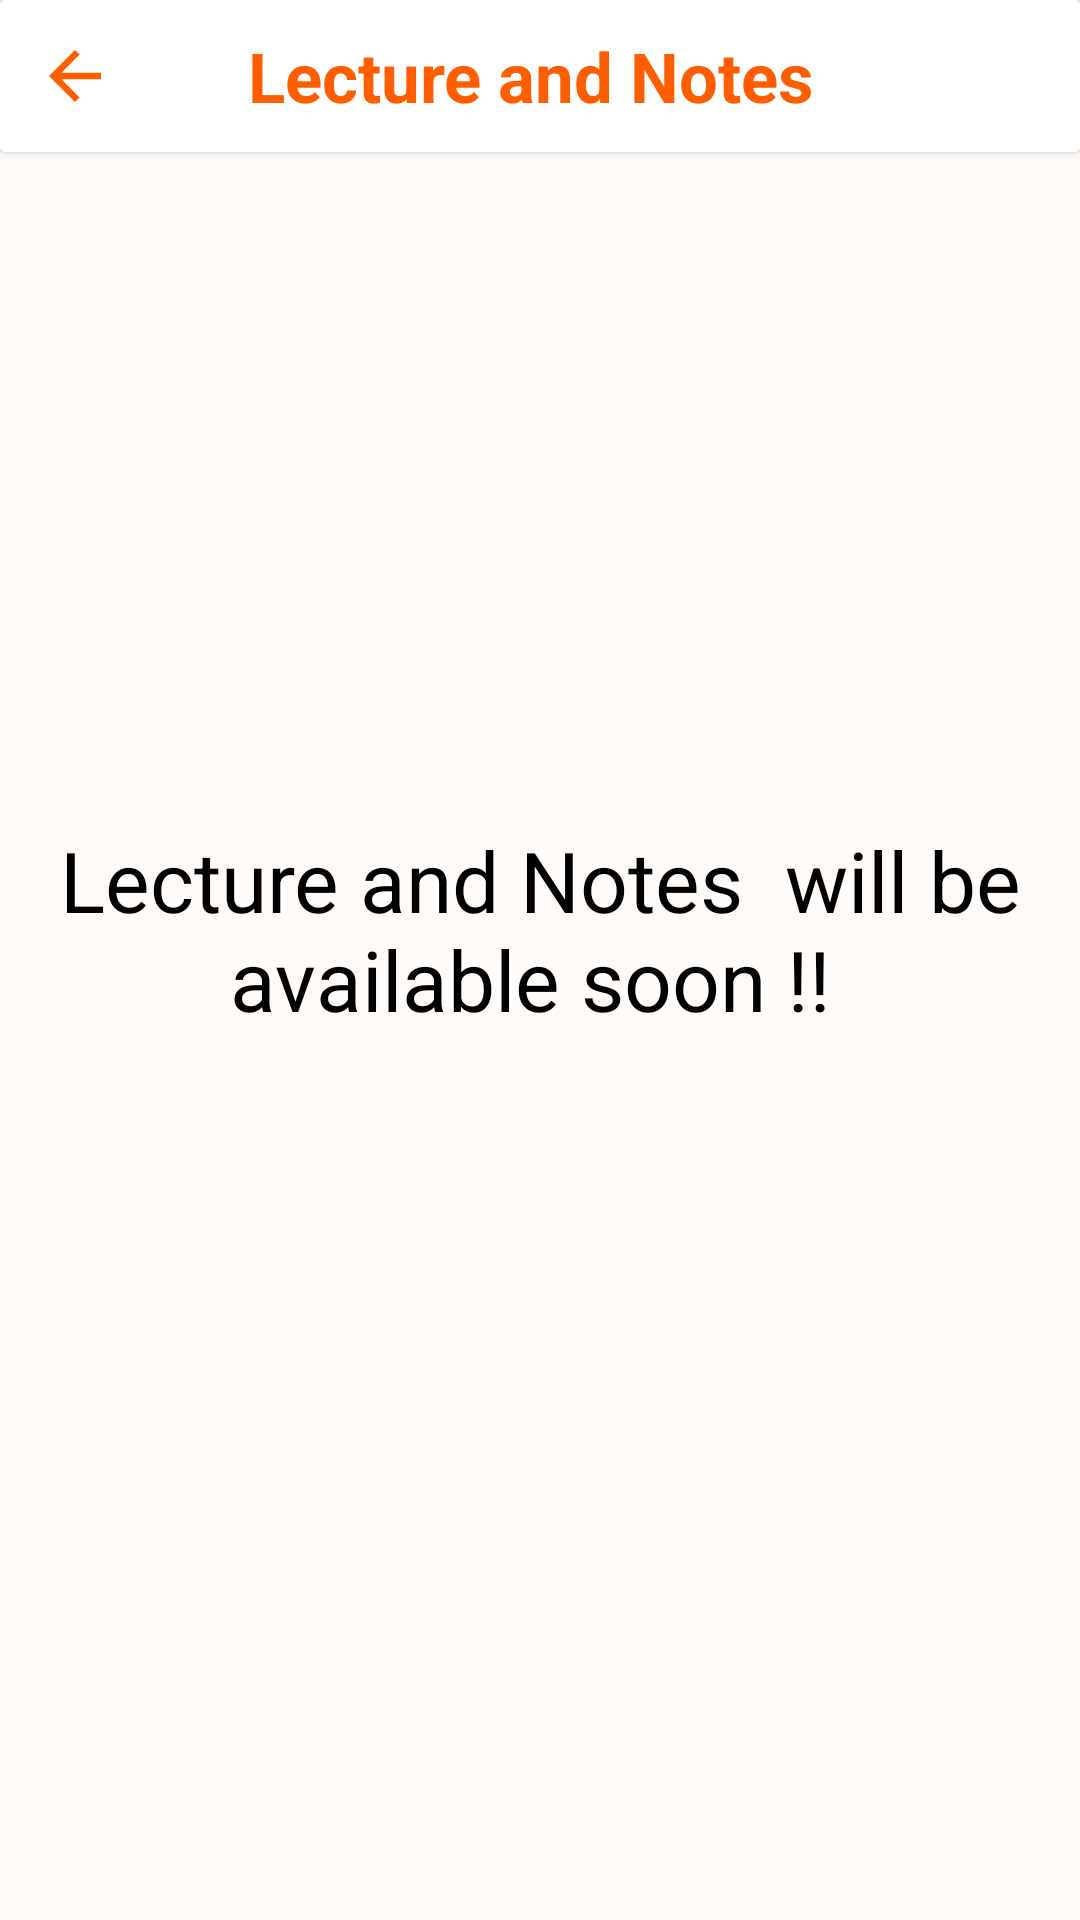

Reconstruct the res/layout file that produces this screen, plus the resources it refers to.
<!-- AndroidManifest.xml: application theme Theme.ReCreateQuize -->
<!-- res/layout/activity_lecture_and_note.xml -->
<?xml version="1.0" encoding="utf-8"?>
<RelativeLayout

    xmlns:android="http://schemas.android.com/apk/res/android"
    xmlns:app="http://schemas.android.com/apk/res-auto"
    xmlns:tools="http://schemas.android.com/tools"
    android:layout_width="match_parent"
    android:background="#22FDE0CB"
    android:layout_height="match_parent"
    android:orientation="vertical"
    tools:context=".Activity.ActivityLectureAndNote">

    <androidx.cardview.widget.CardView
        android:layout_width="match_parent"
        android:layout_height="wrap_content"
        android:elevation="30dp"
        android:id="@+id/card"
        >
        <LinearLayout
            android:layout_width="match_parent"
            android:layout_height="wrap_content"
            android:background="@color/white"
            >
            <ImageView
                android:layout_width="50dp"
                android:layout_height="match_parent"
                android:padding="12dp"
                android:id="@+id/backButton"
                android:src="@drawable/baseline_arrow_back_24"
                />

            <TextView
                android:layout_width="match_parent"
                android:layout_height="wrap_content"
                android:textColor="@color/darkTangerine"
                android:layout_marginStart="10dp"
                android:layout_marginTop="10dp"
                android:layout_marginBottom="10dp"
                android:textSize="23sp"
                android:textStyle="bold"
                android:text="    Lecture and Notes"
                />

        </LinearLayout>
    </androidx.cardview.widget.CardView>



    <TextView
        android:layout_width="match_parent"
        android:layout_height="match_parent"
        android:text="Lecture and Notes  will be available soon !! "
        android:textSize="28sp"
        android:layout_marginBottom="20dp"
        android:gravity="center"
        android:textColor="@color/black"/>



    <com.facebook.shimmer.ShimmerFrameLayout
        android:layout_width="match_parent"
        android:layout_height="match_parent"
        android:id="@+id/shimer"
        android:visibility="gone"
        android:layout_below="@id/card">

        <LinearLayout
            android:layout_width="match_parent"
            android:orientation="vertical"
            android:layout_height="match_parent">

            <include layout="@layout/lecture_shimmer_baground"/>
            <include layout="@layout/lecture_shimmer_baground"/>
            <include layout="@layout/lecture_shimmer_baground"/>
            <include layout="@layout/lecture_shimmer_baground"/>
            <include layout="@layout/lecture_shimmer_baground"/>
            <include layout="@layout/lecture_shimmer_baground"/>
            <include layout="@layout/lecture_shimmer_baground"/>
            <include layout="@layout/lecture_shimmer_baground"/>
            <include layout="@layout/lecture_shimmer_baground"/>


        </LinearLayout>
    </com.facebook.shimmer.ShimmerFrameLayout>

    <androidx.recyclerview.widget.RecyclerView
        android:layout_width="match_parent"
        android:layout_height="match_parent"
        android:id="@+id/recviewLecture"
        android:layout_below="@+id/card"
        android:visibility="gone"
        />


</RelativeLayout>
<!-- res/layout/lecture_shimmer_baground.xml (included above) -->
<?xml version="1.0" encoding="utf-8"?>
<androidx.cardview.widget.CardView

    xmlns:android="http://schemas.android.com/apk/res/android"
    android:layout_width="match_parent"
    android:layout_height="wrap_content"
    android:orientation="vertical"
    android:layout_marginTop="20dp"
    android:layout_marginEnd="10dp"
    android:layout_marginStart="10dp"
    android:id="@+id/layoutLecture"
    xmlns:app="http://schemas.android.com/apk/res-auto">



    <androidx.cardview.widget.CardView
        android:layout_width="match_parent"
        android:layout_height="match_parent"
        android:elevation="30dp"
        android:padding="5dp"
        app:cardCornerRadius="10dp"
        >

        <LinearLayout
            android:layout_width="match_parent"
            android:layout_height="wrap_content"
            android:orientation="vertical"
            >

            <LinearLayout
                android:layout_width="match_parent"
                android:layout_height="wrap_content"
                android:layout_gravity="center_vertical"
                android:orientation="horizontal"
                android:padding="12dp"
                >

                <TextView
                    android:layout_width="wrap_content"
                    android:layout_height="wrap_content"
                    android:layout_marginStart="15dp"
                    android:layout_marginEnd="25dp"
                    android:textColor="@color/black"
                    android:layout_weight="1"
                    android:id="@+id/tvLectureDitals"
                    android:background="@color/shmirBagroung"

                    android:textSize="20dp"
                    android:text=""/>

                <ImageView
                    android:layout_width="25dp"
                    android:layout_height="25dp"
                    android:contentDescription="@string/app_name"
                    android:background="@color/shmirBagroung"

                    app:tint="@color/black"
                    />


            </LinearLayout>

            <LinearLayout
                android:layout_width="match_parent"
                android:layout_height="wrap_content"
                android:layout_gravity="center_vertical"
                android:orientation="horizontal"
                android:padding="10dp"
                >
                <TextView
                    android:layout_width="match_parent"
                    android:layout_height="wrap_content"
                    android:layout_marginStart="15dp"
                    android:layout_marginEnd="25dp"
                    android:textColor="@color/blue"
                    android:textSize="18sp"
                    android:id="@+id/tvDate"
                    android:background="@color/shmirBagroung"
                    />


            </LinearLayout>

        </LinearLayout>


        

    </androidx.cardview.widget.CardView>


</androidx.cardview.widget.CardView>
<!-- resources referenced by this layout -->
<resources>
  <color name="black">#FF000000</color>
  <color name="blue">#0095ff</color>
  <color name="darkTangerine">#FF5E00</color>
  <color name="shmirBagroung">#989898</color>
  <color name="white">#FFFFFFFF</color>
  <!-- drawable baseline_arrow_back_24 (drawable) -->
  <vector android:autoMirrored="true" android:height="24dp"
      android:tint="@color/darkTangerine" android:viewportHeight="24"
      android:viewportWidth="24" android:width="24dp" xmlns:android="http://schemas.android.com/apk/res/android">
      <path android:fillColor="@android:color/white" android:pathData="M20,11H7.83l5.59,-5.59L12,4l-8,8 8,8 1.41,-1.41L7.83,13H20v-2z"/>
  </vector>
  <string name="app_name">BCS PRO</string>
  <style name="Theme.ReCreateQuize" parent="Theme.MaterialComponents.Light.NoActionBar">
  
          
  
          <item name="colorPrimary">@color/darkTangerine</item>
          <item name="colorPrimaryVariant">@color/purple_700</item>
          <item name="colorOnPrimary">@color/white</item>
          
          <item name="colorSecondary">@color/teal_200</item>
          <item name="colorSecondaryVariant">@color/teal_700</item>
          <item name="colorOnSecondary">@color/white</item>
          
          <item name="android:windowLightStatusBar">true</item>
          <item name="android:statusBarColor">@color/white</item>
          <item name="android:navigationBarColor">@color/white</item>
          <item name="android:windowLightNavigationBar">false</item>
  
  
          
      </style>
  <color name="purple_700">#FF3700B3</color>
  <color name="teal_200">#FF03DAC5</color>
  <color name="teal_700">#FF018786</color>
</resources>
